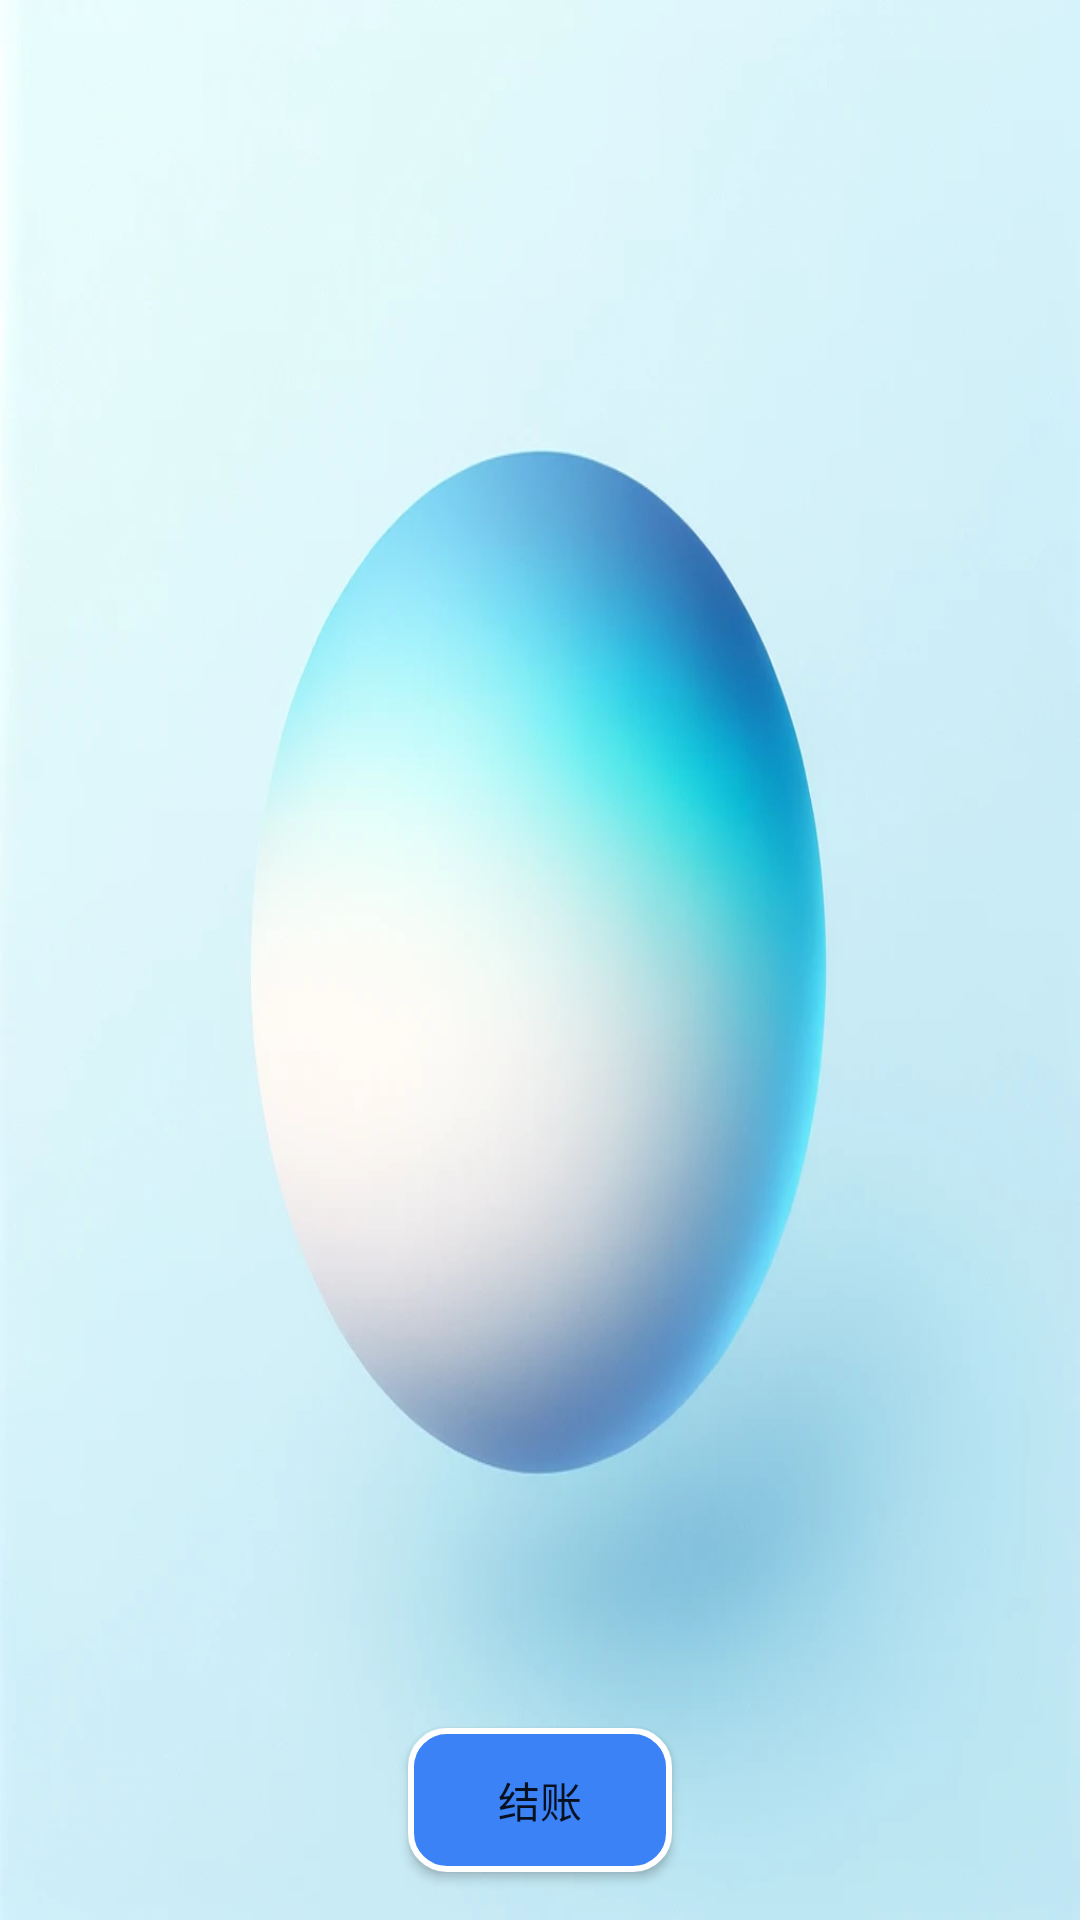

Write the Android layout XML for this screen, with the resource values it uses.
<!-- AndroidManifest.xml: application theme Theme.HeShop -->
<!-- res/layout/activity_shopping_cart.xml -->
<?xml version="1.0" encoding="utf-8"?>
<RelativeLayout xmlns:android="http://schemas.android.com/apk/res/android"
    xmlns:tools="http://schemas.android.com/tools"
    android:layout_width="match_parent"
    android:layout_height="match_parent"
    android:background="@drawable/bg_dashboard"
    tools:context=".ShoppingCartActivity">

    <androidx.recyclerview.widget.RecyclerView
        android:id="@+id/recycler_view"
        android:layout_width="match_parent"
        android:layout_height="match_parent"
        android:padding="16dp"
        android:layout_above="@+id/checkout_button"/>

    <Button
        android:id="@+id/checkout_button"
        android:layout_width="wrap_content"
        android:layout_height="wrap_content"
        android:text="结账"
        android:layout_alignParentBottom="true"
        android:layout_centerHorizontal="true"
        android:layout_marginBottom="16dp"
        android:background="@drawable/button_background"/>
</RelativeLayout>
<!-- resources referenced by this layout -->
<resources>
  <!-- drawable bg_dashboard: png bitmap (drawable, 62340 bytes) -->
  <!-- drawable button_background (drawable) -->
  <?xml version="1.0" encoding="utf-8"?>
  <shape xmlns:android="http://schemas.android.com/apk/res/android">
      <solid android:color="#3B82F6"/> 
      <corners android:radius="12dp"/> 
      <padding
          android:left="16dp"
          android:top="12dp"
          android:right="16dp"
          android:bottom="12dp"/> 
      <stroke
          android:width="2dp"
          android:color="#FFFFFF"/> 
  </shape>
  <style name="Theme.HeShop" parent="Base.Theme.HeShop" />
  <style name="Base.Theme.HeShop" parent="Theme.MaterialComponents.DayNight.DarkActionBar.Bridge">
          
          
      </style>
</resources>
